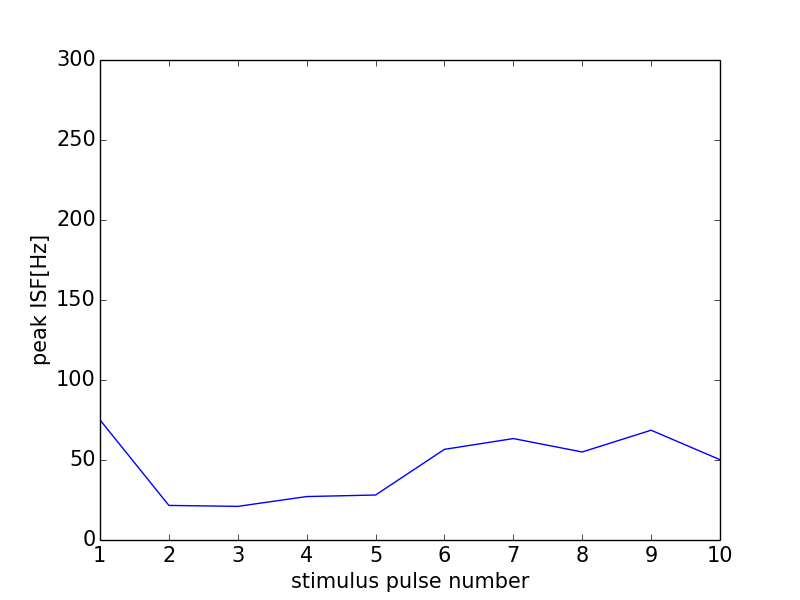

Values plotted in this chart, from the file beside it:
0, 0.0
0, 0
1, 75.05
2, 21.61
3, 21.02
4, 27.16
5, 28.11
6, 56.66
7, 63.39
8, 55.02
9, 68.61
10, 50.19
11, 0
